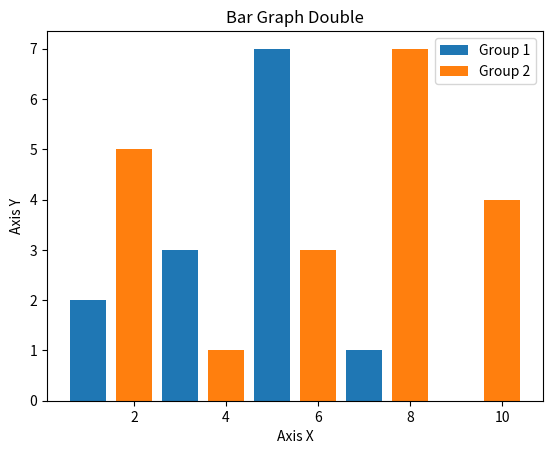

Recreate this plot in Python.
# Create Bar Graph Double
import matplotlib.pyplot as plt

x1 = [1, 3, 5, 7, 9]
y1 = [2, 3, 7, 1, 0]

x2 = [2, 4, 6, 8, 10]
y2 = [5, 1, 3, 7, 4]

Title = "Bar Graph Double"
AxisX = "Axis X"
AxisY = "Axis Y"

# Subtitle
plt.title(Title)
plt.xlabel(AxisX)
plt.ylabel(AxisY)

plt.bar(x1,y1, label = 'Group 1')
plt.bar(x2,y2, label = 'Group 2')
plt.legend()
plt.show()